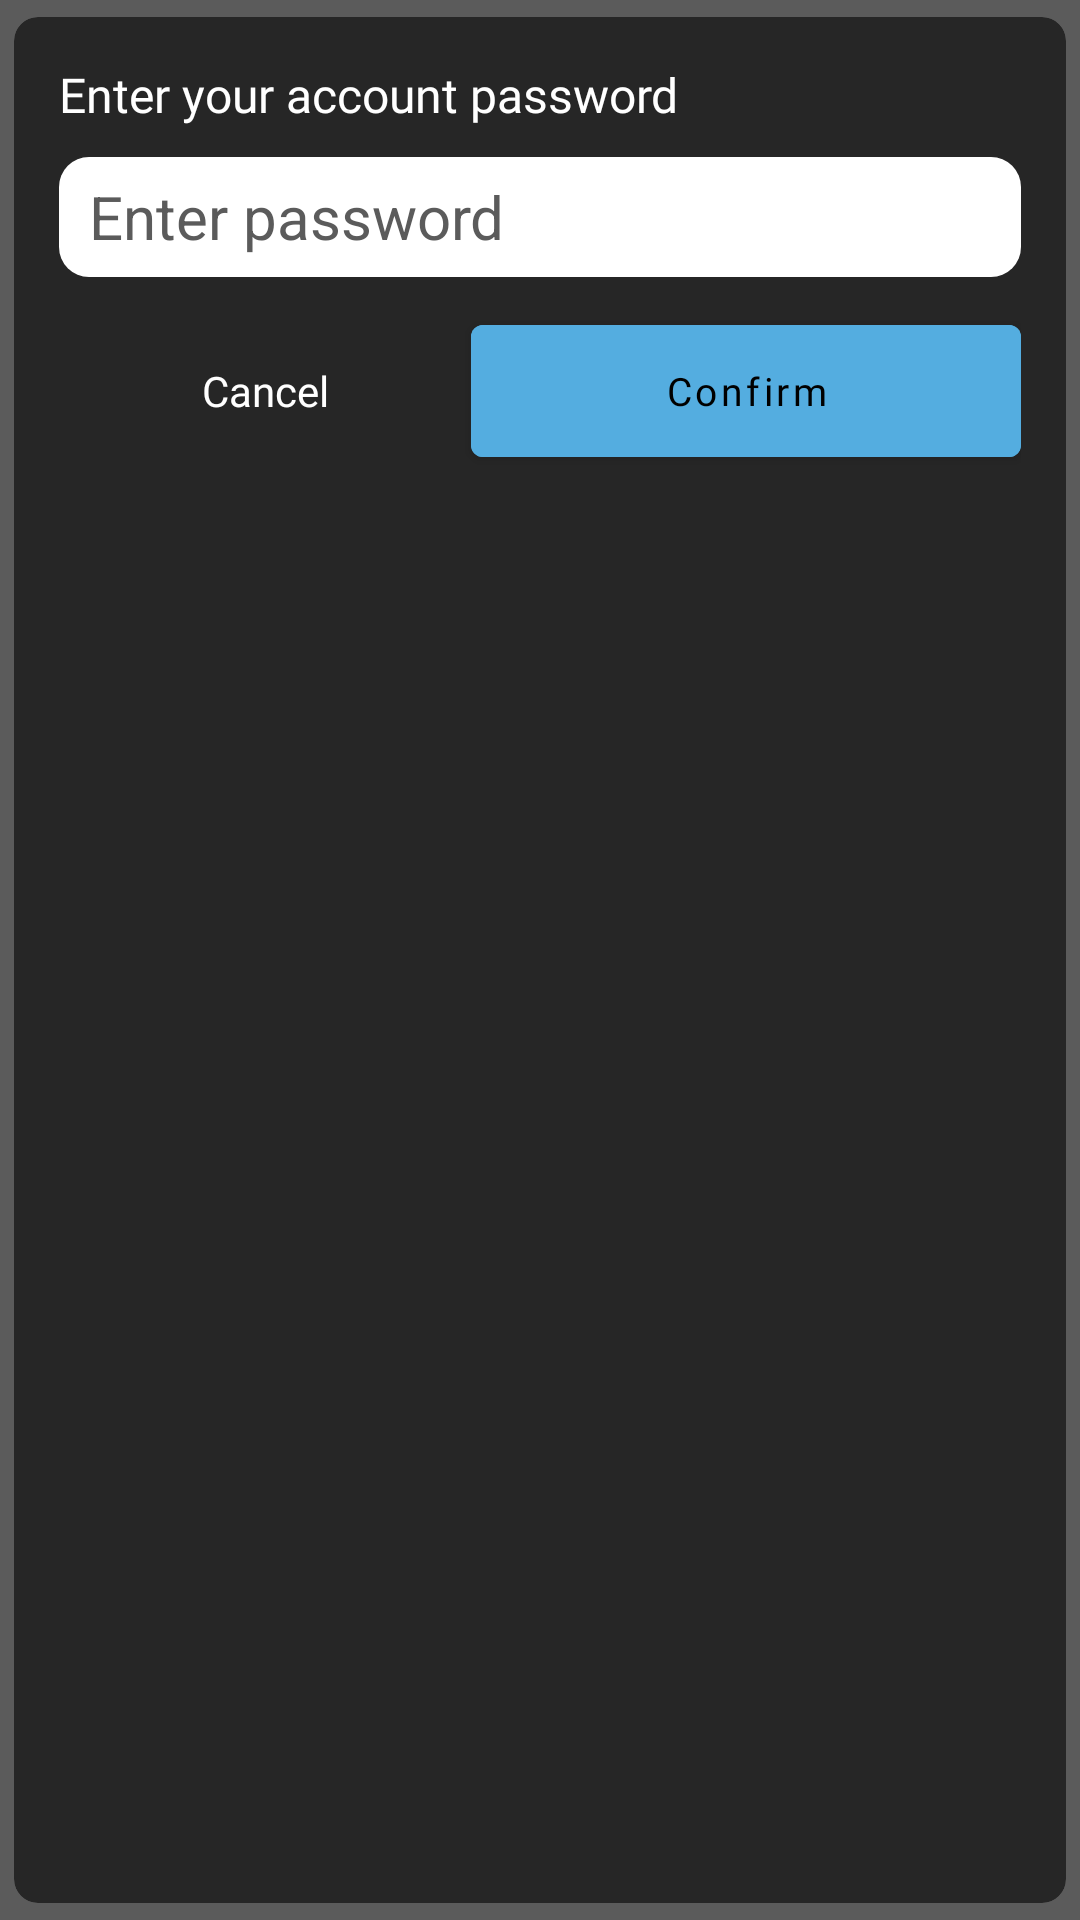

Android layout source for this screen:
<!-- AndroidManifest.xml: application theme processTheme -->
<!-- res/layout/dialog_reauthenticate.xml -->
<?xml version="1.0" encoding="utf-8"?>
<androidx.cardview.widget.CardView
    android:id="@+id/cvDialog"
    xmlns:android="http://schemas.android.com/apk/res/android"
    android:layout_width="match_parent"
    android:layout_height="wrap_content"
    xmlns:app="http://schemas.android.com/apk/res-auto"
    app:contentPadding="15dp"
    app:cardUseCompatPadding="true"
    app:cardCornerRadius="8dp"
    app:cardElevation="0dp"
    tools:ignore="ContentDescription"
    android:layout_marginHorizontal="15dp"
    app:cardBackgroundColor="@color/cwa_grey4"
    xmlns:tools="http://schemas.android.com/tools">

    <RelativeLayout
        android:layout_width="match_parent"
        android:layout_height="match_parent">
        <TextView
            android:id="@+id/lblQuestion"
            android:layout_width="match_parent"
            android:layout_height="wrap_content"
            android:text="Enter your account password"
            android:fontFamily="@font/comfortaa"
            android:textSize="16sp"
            android:textColor="@color/white"/>

        <EditText
            android:id="@+id/txtAuthPassword"
            android:layout_width="match_parent"
            android:layout_height="40dp"
            android:layout_below="@id/lblQuestion"
            android:layout_centerHorizontal="true"
            android:layout_marginVertical="10dp"
            android:background="@drawable/editbox_style"
            android:hint="Enter password"
            android:inputType="textPassword"
            android:gravity="center_vertical"
            android:paddingHorizontal="10dp"
            android:textColor="@color/black"
            android:textColorHint="@color/cwa_grey2"
            android:textSize="20sp" />

        <ImageButton
            android:id="@+id/btnShowPassword"
            android:layout_width="wrap_content"
            android:layout_height="40dp"
            android:layout_below="@id/lblQuestion"
            android:layout_marginVertical="10dp"
            android:layout_marginStart="-40dp"
            android:layout_toEndOf="@+id/txtAuthPassword"
            android:background="@android:color/transparent"
            android:padding="5dp"
            android:src="@drawable/ic_baseline_remove_red_eye_24" />

        <LinearLayout
            android:layout_width="match_parent"
            android:layout_height="?attr/actionBarSize"
            android:layout_below="@+id/txtAuthPassword"
            android:orientation="horizontal">
            <TextView
                android:id="@+id/lblCancel"
                android:layout_width="wrap_content"
                android:layout_height="match_parent"
                android:background="?selectableItemBackground"
                android:text="Cancel"
                android:textColor="@color/white"
                android:fontFamily="@font/comfortaa_bold"
                android:textSize="14sp"
                android:gravity="center"
                android:layout_weight="5"/>
            <Button
                android:id="@+id/btnConfirm"
                app:background="@drawable/button_style"
                android:backgroundTint="@color/cwa_blue2"
                android:layout_width="wrap_content"
                android:layout_height="match_parent"
                android:layout_weight="5"
                android:text="Confirm"
                android:fontFamily="@font/comfortaa_bold"
                android:textSize="13sp"
                android:textColor="@color/black"
                android:textAllCaps="false"
                android:gravity="center"/>
        </LinearLayout>
    </RelativeLayout>
</androidx.cardview.widget.CardView>
<!-- resources referenced by this layout -->
<resources>
  <color name="black">#FF000000</color>
  <color name="cwa_blue2">#54ADE0</color>
  <color name="cwa_grey2">#5B5B5B</color>
  <color name="cwa_grey4">#262626</color>
  <color name="white">#FFFFFFFF</color>
  <!-- drawable button_style (drawable-v24) -->
  <?xml version="1.0" encoding="utf-8"?>
  <shape xmlns:android="http://schemas.android.com/apk/res/android"
      android:shape="rectangle">
      <solid android:color="@color/cwa_blue2"/>
      <corners android:radius="15dp"/>
  </shape>
  <!-- drawable editbox_style (drawable-v24) -->
  <?xml version="1.0" encoding="utf-8"?>
  <shape
      xmlns:android="http://schemas.android.com/apk/res/android"
      android:layout_width="match_parent"
      android:layout_height="match_parent">
      <solid android:color="@color/white"/>
      <corners android:radius="10dp"/>
  </shape>
  <style name="processTheme" parent="Theme.MaterialComponents.DayNight.NoActionBar">
          <item name="colorPrimary">@color/cwa_grey4</item>
          <item name="colorPrimaryVariant">@color/cwa_blue1</item>
          <item name="colorOnPrimary">@color/white</item>
  
          <item name="android:windowBackground">@color/cwa_grey2</item>
          <item name="android:statusBarColor">@color/cwa_blue3</item>
  
          <item name="popupMenuBackground">@drawable/options_menu_style</item>
  
          
      </style>
  <color name="cwa_blue1">#7CCFFF</color>
  <color name="cwa_blue3">#2488c2</color>
  <!-- drawable options_menu_style (drawable) -->
  <?xml version="1.0" encoding="utf-8"?>
  <shape xmlns:android="http://schemas.android.com/apk/res/android">
      <solid android:color="@color/black"/>
  
      <corners android:radius="20dp"/>
      <padding android:bottom="5dp"
          android:top="5dp"/>
  
  </shape>
</resources>
